Run: headless pygame with SDL's dummy video driver; simulated clock (each Clock.tick advances the game by its frame time, no real sleeping); random seed 0; keys injected as events and as key.get_pressed() state; mouse plan: one left click at the window centre at the start of phase 2, then a move to the lower-right quarter at the start of phase 3.
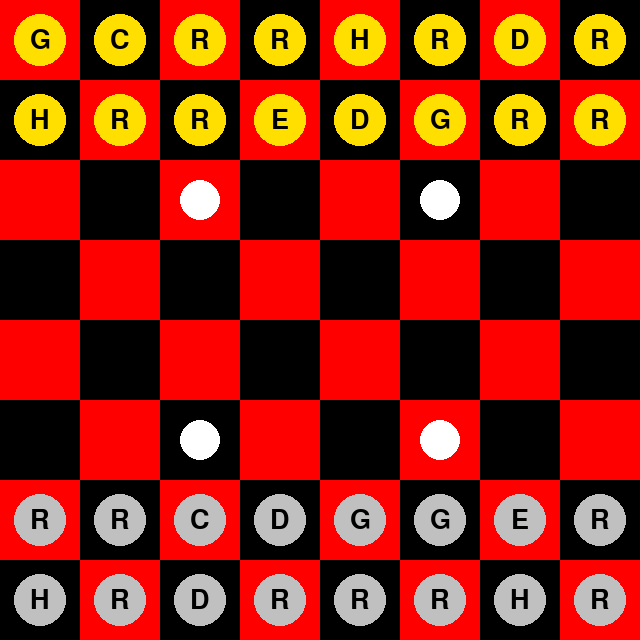
Frame 1 of 4 · flips 1–60 · no input
Frame 2 of 4 · flips 61–180 · clicked the window centre · tapped SPACE, RETURN · held RIGHT (→), D · screen unchanged from frame 1, image omitted
Frame 3 of 4 · flips 181–300 · moved the mouse to the lower-right quarter · held DOWN (↓), S · screen unchanged from frame 2, image omitted
Frame 4 of 4 · flips 301–420 · held LEFT (←), A, UP (↑), W · screen unchanged from frame 3, image omitted

The pygame program that drew these frames:

import pygame
import random

# Inicializar Pygame
pygame.init()

# Dimensiones del tablero
TILE_SIZE = 80  # Tamaño de cada casilla
ROWS, COLS = 8, 8  # Tablero de 8x8
WIDTH, HEIGHT = TILE_SIZE * COLS, TILE_SIZE * ROWS

# Colores
LIGHT_COLOR = (255, 0, 0)  # Rojo
DARK_COLOR = (0, 0, 0)     # Negro
TRAP_COLOR = (255, 255, 255)  # Blanco para trampas
HIGHLIGHT_COLOR = (0, 255, 0)  # Verde para resaltar casillas

# Crear ventana
screen = pygame.display.set_mode((WIDTH, HEIGHT))
pygame.display.set_caption("Arimaa - Proyecto Final")

# Trampas en el tablero
TRAP_POSITIONS = [(2, 2), (2, 5), (5, 2), (5, 5)]

# Piezas iniciales
PIECE_COLORS = {
    "gold": (255, 223, 0),  # Oro
    "silver": (192, 192, 192)  # Plata
}
PIECE_SYMBOLS = {
    "E": "Elefante",
    "C": "Camello",
    "H": "Caballo",
    "D": "Perro",
    "G": "Gato",
    "R": "Conejo"
}

# Generar posiciones iniciales aleatorias para un jugador
def generate_random_positions():
    """Genera posiciones aleatorias para las piezas en las dos primeras filas."""
    pieces = [
        "E",  # 1 Elefante
        "C",  # 1 Camello
        "H", "H",  # 2 Caballos
        "D", "D",  # 2 Perros
        "G", "G",  # 2 Gatos
        "R", "R", "R", "R", "R", "R", "R", "R"  # 8 Conejos
    ]
    random.shuffle(pieces)  # Mezclar las piezas

    positions = []
    available_slots = [(row, col) for row in range(2) for col in range(COLS)]  # Filas 0 y 1
    random.shuffle(available_slots)  # Mezclar las posiciones disponibles

    for piece in pieces:
        x, y = available_slots.pop()  # Tomar una posición aleatoria
        positions.append((x, y, piece))

    return positions

# Generar posiciones iniciales aleatorias para ambos jugadores
INITIAL_POSITIONS = {
    "gold": generate_random_positions(),
    "silver": [(x + 6, y, piece) for x, y, piece in generate_random_positions()]  # Filas 6 y 7 para plata
}

# Variable para rastrear la casilla seleccionada
selected_square = None  # (fila, columna) o None si no hay selección

def draw_board():
    """Dibuja el tablero de 8x8 con colores alternos y las trampas."""
    for row in range(ROWS):
        for col in range(COLS):
            # Determinar el color de la casilla
            if (row + col) % 2 == 0:
                color = LIGHT_COLOR
            else:
                color = DARK_COLOR

            # Resaltar la casilla seleccionada
            if selected_square == (row, col):
                pygame.draw.rect(screen, HIGHLIGHT_COLOR, (col * TILE_SIZE, row * TILE_SIZE, TILE_SIZE, TILE_SIZE))

            pygame.draw.rect(screen, color, (col * TILE_SIZE, row * TILE_SIZE, TILE_SIZE, TILE_SIZE), width=0)

    # Dibujar las trampas
    for trap in TRAP_POSITIONS:
        x, y = trap
        pygame.draw.circle(
            screen, TRAP_COLOR,
            (y * TILE_SIZE + TILE_SIZE // 2, x * TILE_SIZE + TILE_SIZE // 2),
            TILE_SIZE // 4
        )

def draw_pieces():
    """Dibuja las piezas en sus posiciones iniciales."""
    font = pygame.font.SysFont(None, 40)  # Fuente para texto de piezas
    for color, positions in INITIAL_POSITIONS.items():
        for x, y, piece in positions:
            piece_color = PIECE_COLORS[color]
            pygame.draw.circle(
                screen, piece_color,
                (y * TILE_SIZE + TILE_SIZE // 2, x * TILE_SIZE + TILE_SIZE // 2),
                TILE_SIZE // 3
            )
            # Dibujar el símbolo de la pieza
            text = font.render(piece, True, (0, 0, 0))
            text_rect = text.get_rect(center=(y * TILE_SIZE + TILE_SIZE // 2, x * TILE_SIZE + TILE_SIZE // 2))
            screen.blit(text, text_rect)

def handle_click(pos):
    """Maneja el clic del mouse y selecciona una casilla."""
    global selected_square
    x, y = pos
    row, col = x // TILE_SIZE, y // TILE_SIZE

    # Alternar la selección: seleccionar o deseleccionar la casilla
    if selected_square == (row, col):
        selected_square = None  # Deseleccionar
    else:
        selected_square = (row, col)  # Seleccionar nueva casilla

# Bucle principal
running = True
while running:
    for event in pygame.event.get():
        if event.type == pygame.QUIT:
            running = False
        elif event.type == pygame.MOUSEBUTTONDOWN:
            handle_click(pygame.mouse.get_pos())

    # Dibujar el tablero y las piezas
    screen.fill((0, 0, 0))  # Fondo negro
    draw_board()
    draw_pieces()

    pygame.display.flip()

pygame.quit()
